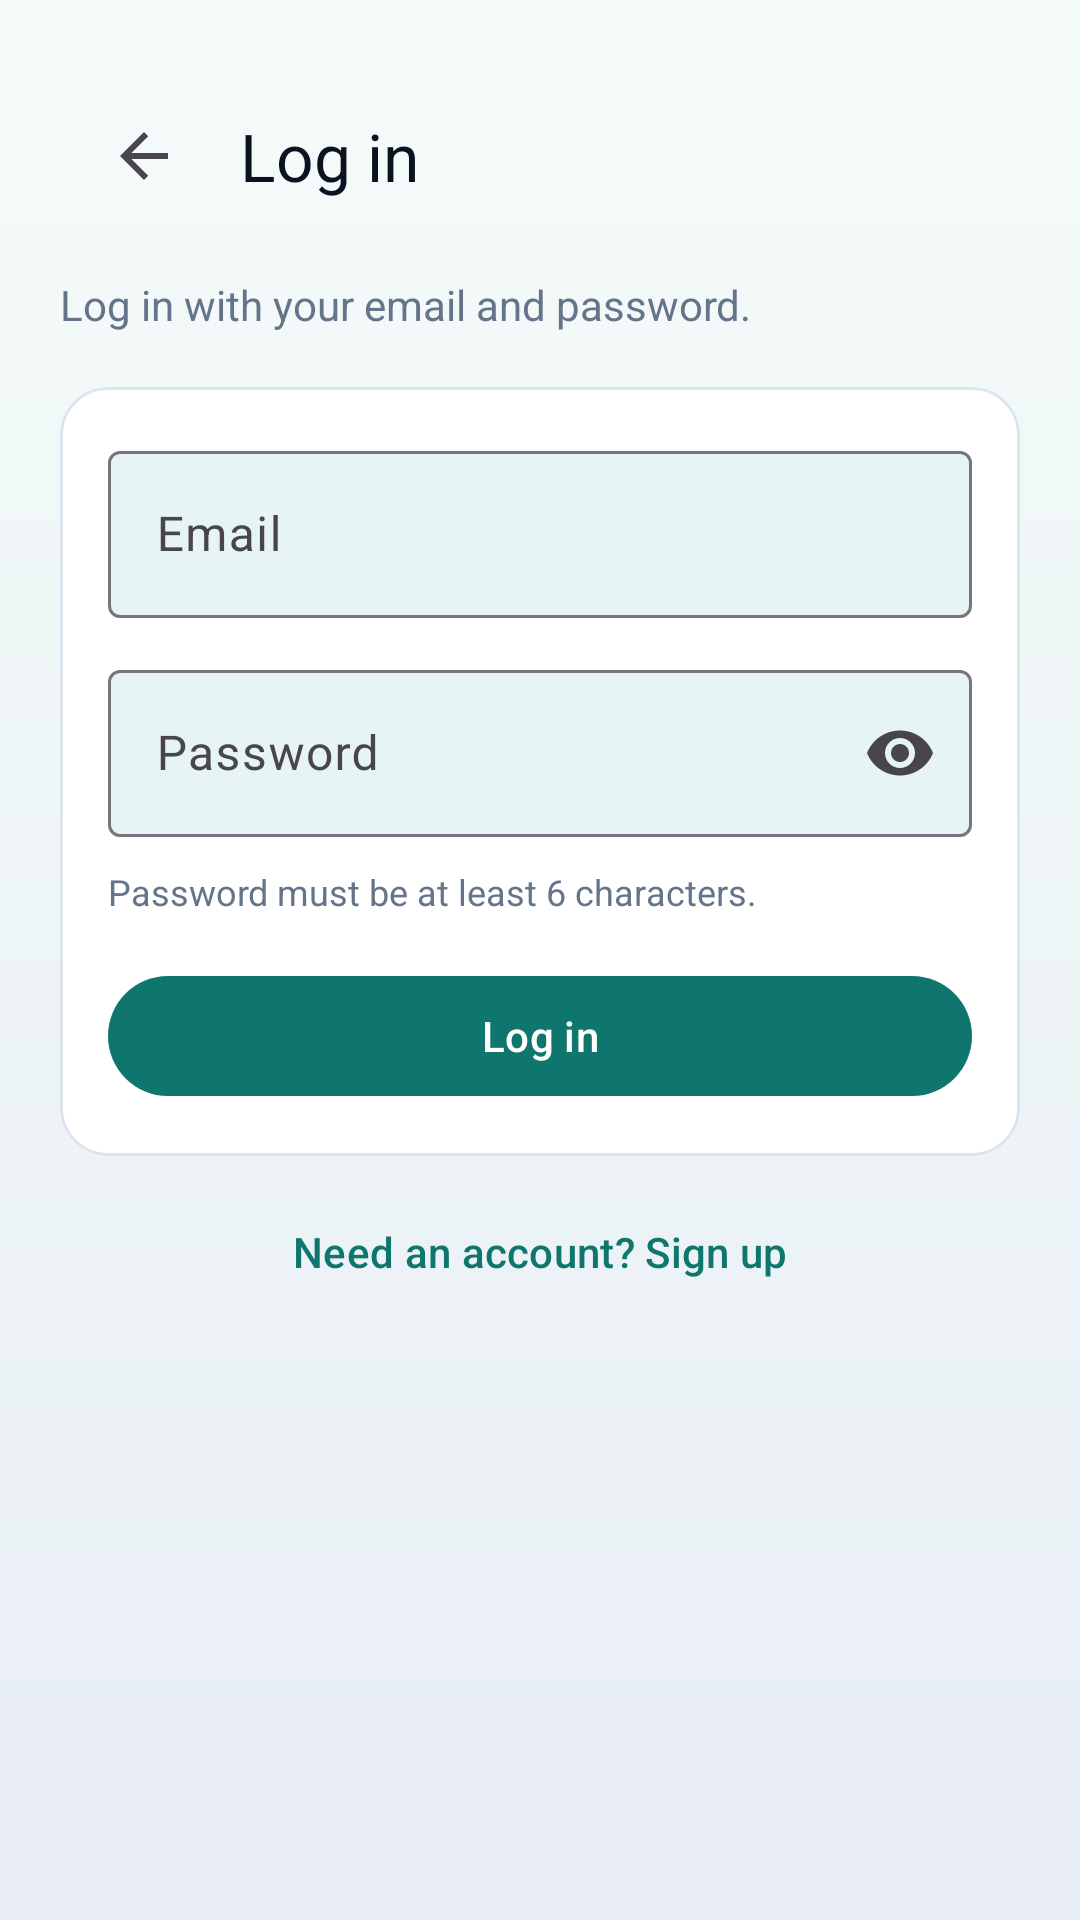

The Android layout XML behind this screen, and the referenced resources:
<!-- AndroidManifest.xml: application theme Theme.FineTrade -->
<!-- res/layout/activity_email_auth.xml -->
<?xml version="1.0" encoding="utf-8"?>
<ScrollView xmlns:android="http://schemas.android.com/apk/res/android"
    xmlns:app="http://schemas.android.com/apk/res-auto"
    android:layout_width="match_parent"
    android:layout_height="match_parent"
    android:background="@drawable/bg_home"
    android:fillViewport="true">

    <LinearLayout
        android:layout_width="match_parent"
        android:layout_height="wrap_content"
        android:orientation="vertical"
        android:padding="20dp">

        <com.google.android.material.appbar.MaterialToolbar
            android:id="@+id/toolbar"
            android:layout_width="match_parent"
            android:layout_height="wrap_content"
            android:background="@android:color/transparent"
            app:navigationIcon="?attr/homeAsUpIndicator"
            app:title="Log in"
            app:titleTextColor="@color/ink" />

        <TextView
            android:layout_width="match_parent"
            android:layout_height="wrap_content"
            android:layout_marginTop="8dp"
            android:text="Log in with your email and password."
            android:textColor="@color/muted"
            android:textSize="14sp" />

        <com.google.android.material.card.MaterialCardView
            android:layout_width="match_parent"
            android:layout_height="wrap_content"
            android:layout_marginTop="18dp"
            app:cardBackgroundColor="@android:color/white"
            app:cardCornerRadius="16dp"
            app:strokeColor="@color/card_stroke"
            app:strokeWidth="1dp">

            <LinearLayout
                android:layout_width="match_parent"
                android:layout_height="wrap_content"
                android:orientation="vertical"
                android:padding="16dp">

                <com.google.android.material.textfield.TextInputLayout
                    android:layout_width="match_parent"
                    android:layout_height="wrap_content"
                    android:hint="Email"
                    app:boxBackgroundColor="@color/teal_soft">

                    <com.google.android.material.textfield.TextInputEditText
                        android:id="@+id/emailInput"
                        android:layout_width="match_parent"
                        android:layout_height="wrap_content"
                        android:inputType="textEmailAddress"
                        android:minHeight="48dp" />
                </com.google.android.material.textfield.TextInputLayout>

                <com.google.android.material.textfield.TextInputLayout
                    android:layout_width="match_parent"
                    android:layout_height="wrap_content"
                    android:layout_marginTop="12dp"
                    android:hint="Password"
                    app:boxBackgroundColor="@color/teal_soft"
                    app:endIconMode="password_toggle">

                    <com.google.android.material.textfield.TextInputEditText
                        android:id="@+id/passwordInput"
                        android:layout_width="match_parent"
                        android:layout_height="wrap_content"
                        android:inputType="textPassword"
                        android:minHeight="48dp" />
                </com.google.android.material.textfield.TextInputLayout>

                <TextView
                    android:layout_width="match_parent"
                    android:layout_height="wrap_content"
                    android:layout_marginTop="10dp"
                    android:text="Password must be at least 6 characters."
                    android:textColor="@color/muted"
                    android:textSize="12sp" />

                <com.google.android.material.button.MaterialButton
                    android:id="@+id/btnLogin"
                    android:layout_width="match_parent"
                    android:layout_height="wrap_content"
                    android:layout_marginTop="16dp"
                    android:minHeight="48dp"
                    android:text="Log in"
                    app:backgroundTint="@color/teal" />
            </LinearLayout>
        </com.google.android.material.card.MaterialCardView>

        <com.google.android.material.button.MaterialButton
            android:id="@+id/btnGoSignup"
            style="@style/Widget.Material3.Button.TextButton"
            android:layout_width="match_parent"
            android:layout_height="wrap_content"
            android:layout_marginTop="8dp"
            android:minHeight="48dp"
            android:text="Need an account? Sign up"
            android:textColor="@color/teal" />

        <ProgressBar
            android:id="@+id/progress"
            android:layout_width="wrap_content"
            android:layout_height="wrap_content"
            android:layout_gravity="center_horizontal"
            android:layout_marginTop="8dp"
            android:visibility="gone" />
    </LinearLayout>
</ScrollView>
<!-- resources referenced by this layout -->
<resources>
  <color name="card_stroke">#DCE5EE</color>
  <color name="ink">#0B1220</color>
  <color name="muted">#64748B</color>
  <color name="teal">#0F766E</color>
  <color name="teal_soft">#E6F5F3</color>
  <!-- drawable bg_home (drawable) -->
  <?xml version="1.0" encoding="utf-8"?>
  <shape xmlns:android="http://schemas.android.com/apk/res/android">
      <gradient
          android:angle="270"
          android:endColor="#E8EEF4"
          android:startColor="#F4FBF9"
          android:type="linear" />
  </shape>
  <style name="Theme.FineTrade" parent="Theme.Material3.Light.NoActionBar">
          <item name="colorPrimary">@color/teal</item>
          <item name="colorPrimaryContainer">@color/teal_soft</item>
          <item name="colorOnPrimary">@android:color/white</item>
          <item name="android:statusBarColor">@color/teal_dark</item>
          <item name="android:navigationBarColor">@android:color/white</item>
          <item name="android:windowBackground">@color/bg</item>
          <item name="android:windowLightStatusBar">false</item>
          <item name="android:forceDarkAllowed">false</item>
      </style>
  <color name="teal_dark">#0B5C56</color>
  <color name="bg">#EEF3F7</color>
</resources>
